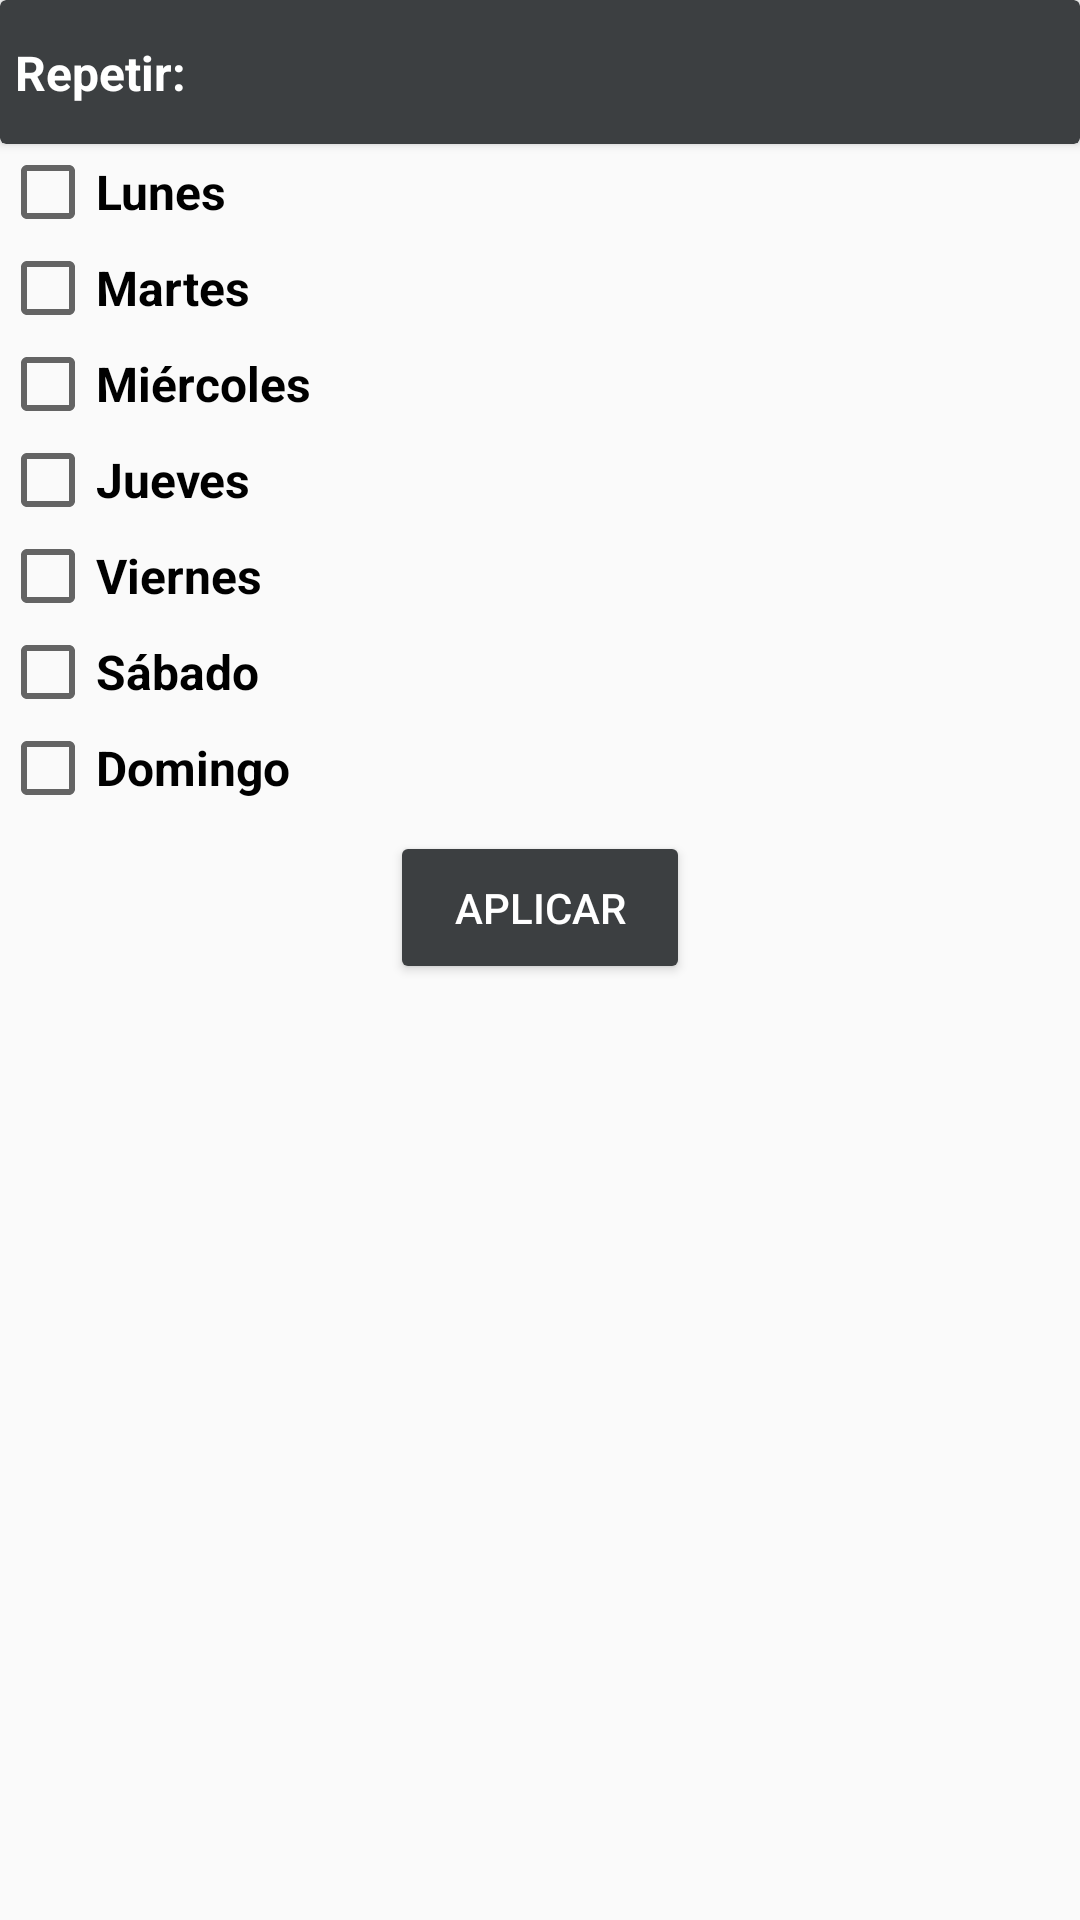

Here is an Android app screen rendered from its layout file. Give the layout XML and the strings, colors and styles it references.
<!-- AndroidManifest.xml: application theme Theme.Stella -->
<!-- res/layout/dialog_daypicker.xml -->
<?xml version="1.0" encoding="utf-8"?>
<androidx.constraintlayout.widget.ConstraintLayout xmlns:android="http://schemas.android.com/apk/res/android"
    xmlns:app="http://schemas.android.com/apk/res-auto"
    xmlns:tools="http://schemas.android.com/tools"
    android:layout_width="match_parent"
    android:layout_height="match_parent">

    <androidx.cardview.widget.CardView
        android:id="@+id/cardView2"
        android:layout_width="match_parent"
        android:layout_height="48dp"
        android:backgroundTint="?attr/colorCard1"
        app:layout_constraintEnd_toEndOf="parent"
        app:layout_constraintStart_toStartOf="parent"
        app:layout_constraintTop_toTopOf="parent">

        <androidx.constraintlayout.widget.ConstraintLayout
            android:layout_width="match_parent"
            android:layout_height="match_parent"
            android:paddingLeft="5dp"
            android:paddingRight="5dp">

            <TextView
                android:id="@+id/textView7"
                android:layout_width="wrap_content"
                android:layout_height="wrap_content"
                android:text="@string/repeat"
                android:textColor="?attr/colorOnPrimary"
                android:textSize="16sp"
                android:textStyle="bold"
                app:layout_constraintBottom_toBottomOf="parent"
                app:layout_constraintStart_toStartOf="parent"
                app:layout_constraintTop_toTopOf="parent" />

            <ImageButton
                android:id="@+id/closeBtnDayPicker"
                android:layout_width="wrap_content"
                android:layout_height="wrap_content"
                android:backgroundTint="#00FFFFFF"
                app:layout_constraintBottom_toBottomOf="parent"
                app:layout_constraintEnd_toEndOf="parent"
                app:layout_constraintTop_toTopOf="parent"
                app:srcCompat="@drawable/ic_baseline_close_24" />
        </androidx.constraintlayout.widget.ConstraintLayout>

    </androidx.cardview.widget.CardView>

    <LinearLayout
        android:id="@+id/linearLayout4"
        android:layout_width="match_parent"
        android:layout_height="wrap_content"
        android:gravity="center|left"
        android:orientation="vertical"
        app:layout_constraintEnd_toEndOf="parent"
        app:layout_constraintHorizontal_bias="0.0"
        app:layout_constraintStart_toStartOf="parent"
        app:layout_constraintTop_toBottomOf="@+id/cardView2">

        <CheckBox
            android:id="@+id/checkBoxMonday"
            android:layout_width="wrap_content"
            android:layout_height="wrap_content"
            android:layout_weight="1"
            android:text="@string/monday"
            android:textSize="16sp"
            android:textStyle="bold" />

        <CheckBox
            android:id="@+id/checkBoxTuesday"
            android:layout_width="wrap_content"
            android:layout_height="wrap_content"
            android:layout_weight="1"
            android:text="@string/tuesday"
            android:textSize="16sp"
            android:textStyle="bold" />

        <CheckBox
            android:id="@+id/checkBoxWednesday"
            android:layout_width="wrap_content"
            android:layout_height="wrap_content"
            android:layout_weight="1"
            android:text="@string/wednesday"
            android:textSize="16sp"
            android:textStyle="bold" />

        <CheckBox
            android:id="@+id/checkBoxThursday"
            android:layout_width="wrap_content"
            android:layout_height="wrap_content"
            android:layout_weight="1"
            android:text="@string/thursday"
            android:textSize="16sp"
            android:textStyle="bold" />

        <CheckBox
            android:id="@+id/checkBoxFriday"
            android:layout_width="wrap_content"
            android:layout_height="wrap_content"
            android:layout_weight="1"
            android:text="@string/friday"
            android:textSize="16sp"
            android:textStyle="bold" />

        <CheckBox
            android:id="@+id/checkBoxSaturday"
            android:layout_width="wrap_content"
            android:layout_height="wrap_content"
            android:layout_weight="1"
            android:text="@string/saturday"
            android:textSize="16sp"
            android:textStyle="bold" />

        <CheckBox
            android:id="@+id/checkBoxSunday"
            android:layout_width="wrap_content"
            android:layout_height="wrap_content"
            android:layout_weight="1"
            android:text="@string/sunday"
            android:textSize="16sp"
            android:textStyle="bold" />

    </LinearLayout>

    <Button
        android:id="@+id/applyBtnDayPicker"
        android:layout_width="100dp"
        android:layout_height="51dp"
        android:layout_marginTop="5dp"
        android:backgroundTint="?attr/colorCard1"
        android:text="@string/apply"
        android:textColor="?attr/colorTextInCard1"
        app:layout_constraintEnd_toEndOf="parent"
        app:layout_constraintStart_toStartOf="parent"
        app:layout_constraintTop_toBottomOf="@+id/linearLayout4" />
</androidx.constraintlayout.widget.ConstraintLayout>
<!-- resources referenced by this layout -->
<resources>
  <string name="apply">Aplicar</string>
  <string name="friday">Viernes</string>
  <string name="monday">Lunes</string>
  <string name="repeat">Repetir:</string>
  <string name="saturday">Sábado</string>
  <string name="sunday">Domingo</string>
  <string name="thursday">Jueves</string>
  <string name="tuesday">Martes</string>
  <string name="wednesday">Miércoles</string>
  <style name="Theme.Stella" parent="Theme.AppCompat.DayNight.DarkActionBar">
          
          <item name="colorPrimary">#3c3f41</item> 
          <item name="colorPrimaryVariant">#1d1d1d</item> 
          <item name="colorOnPrimary">@color/white</item>  
          
          <item name="colorSecondary">#656A6E</item>  
          <item name="colorSecondaryVariant">#656A6E</item> 
          <item name="colorOnSecondary">@color/black</item>  
          
          <item name="android:statusBarColor" tools:targetApi="l">?attr/colorCard1</item>
          
          <item name="windowNoTitle">true</item>
          <item name="colorBackground">@color/white</item>
          <item name="colorCard1">@color/grey_hard</item>
          <item name="colorTextInCard1">@color/white</item>
          <item name="colorCard2">@color/grey_soft</item>
          <item name="colorTextInCard2">@color/white</item>
          <item name="colorEditText">@color/white</item>
          <item name="colorButton1">@color/grey_hard</item>
          <item name="colorButton2">@color/grey_soft</item>
          <item name="colorTextInBackground">@color/black</item>
  
      </style>
  <color name="white">#FFFFFFFF</color>
  <color name="black">#FF000000</color>
  <color name="grey_hard">#3c3f41</color>
  <color name="grey_soft">#656A6E</color>
</resources>
